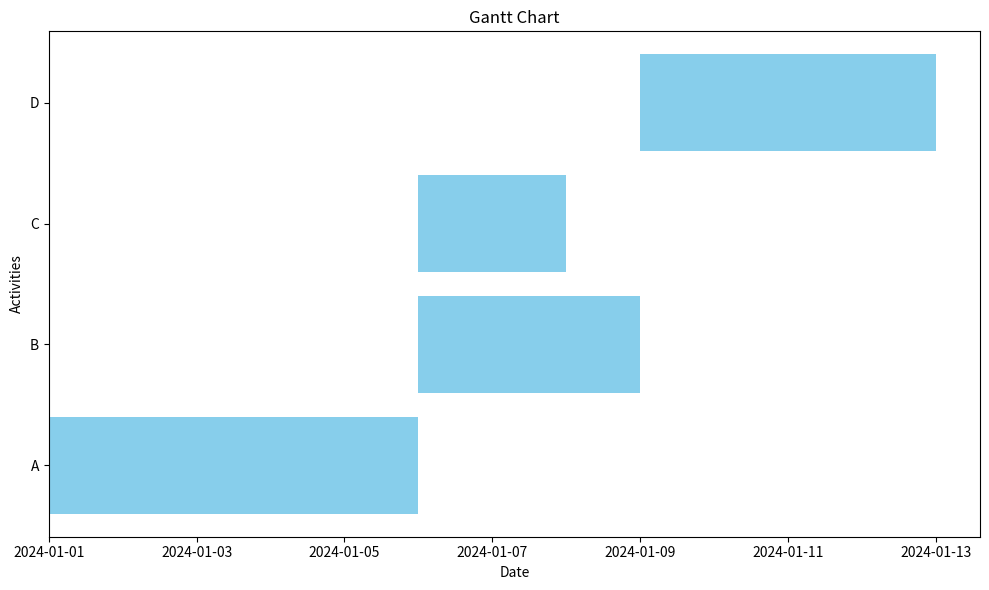

Reproduce this figure in Python.
import pandas as pd
import matplotlib.pyplot as plt
from matplotlib.dates import date2num
from datetime import datetime, timedelta

def generate_gantt_chart(data, time_unit, start_date, output_file="gantt_chart.png"):
    """
    Generate a Gantt chart based on provided data and save it as a PNG image.

    Parameters:
    - data: DataFrame with columns [Activity, Dependencies, Most Likely Time (M), ...].
    - time_unit: str, one of 'days', 'weeks', 'months'.
    - start_date: str, the start date in 'YYYY-MM-DD' format.
    - output_file: str, the file name for the output PNG image.

    Returns:
    - None (saves the Gantt chart as a PNG file).
    """
    # Convert start_date to datetime
    start_date = datetime.strptime(start_date, "%Y-%m-%d")

    # Create a copy of the data to avoid modifying the original DataFrame
    df = data.copy()

    # Ensure required columns exist
    required_columns = ["Activity", "Dependencies", "Most Likely Time (M)"]
    for col in required_columns:
        if col not in df.columns:
            raise ValueError(f"Missing required column: {col}")

    # Convert time unit to days
    time_unit_map = {"days": 1, "weeks": 7, "months": 30}
    if time_unit not in time_unit_map:
        raise ValueError("Invalid time_unit. Choose from 'days', 'weeks', 'months'.")
    unit_multiplier = time_unit_map[time_unit]

    # Add start and end date columns
    df["Start"] = None
    df["End"] = None

    # Dictionary to track the end date of each activity
    activity_end_dates = {}

    for index, row in df.iterrows():
        # Get dependencies
        dependencies = row["Dependencies"]

        # Calculate start date
        if pd.isna(dependencies):
            # No dependencies: start at the project start date
            start = start_date
        else:
            # Dependencies: start after the latest end date of dependencies
            dep_activities = [dep.strip() for dep in dependencies.split(",")]
            dep_end_dates = [activity_end_dates[dep] for dep in dep_activities]
            start = max(dep_end_dates)

        # Calculate end date
        duration = row["Most Likely Time (M)"] * unit_multiplier
        end = start + timedelta(days=duration)

        # Update DataFrame
        df.at[index, "Start"] = start
        df.at[index, "End"] = end

        # Track the end date for the current activity
        activity_end_dates[row["Activity"]] = end

    # Plot Gantt chart
    fig, ax = plt.subplots(figsize=(10, 6))

    for i, row in df.iterrows():
        start_num = date2num(row["Start"])
        end_num = date2num(row["End"])
        ax.barh(row["Activity"], end_num - start_num, left=start_num, color="skyblue")

    # Format the plot
    ax.xaxis_date()
    ax.set_xlabel("Date")
    ax.set_ylabel("Activities")
    ax.set_title("Gantt Chart")
    plt.tight_layout()

    # Save the plot as a PNG file
    plt.savefig(output_file)
    plt.close()

# Example usage
data = pd.DataFrame({
    "Activity": ["A", "B", "C", "D"],
    "Dependencies": [None, "A", "A", "B, C"],
    "Most Likely Time (M)": [5, 3, 2, 4],
})

generate_gantt_chart(data, time_unit="days", start_date="2024-01-01")
